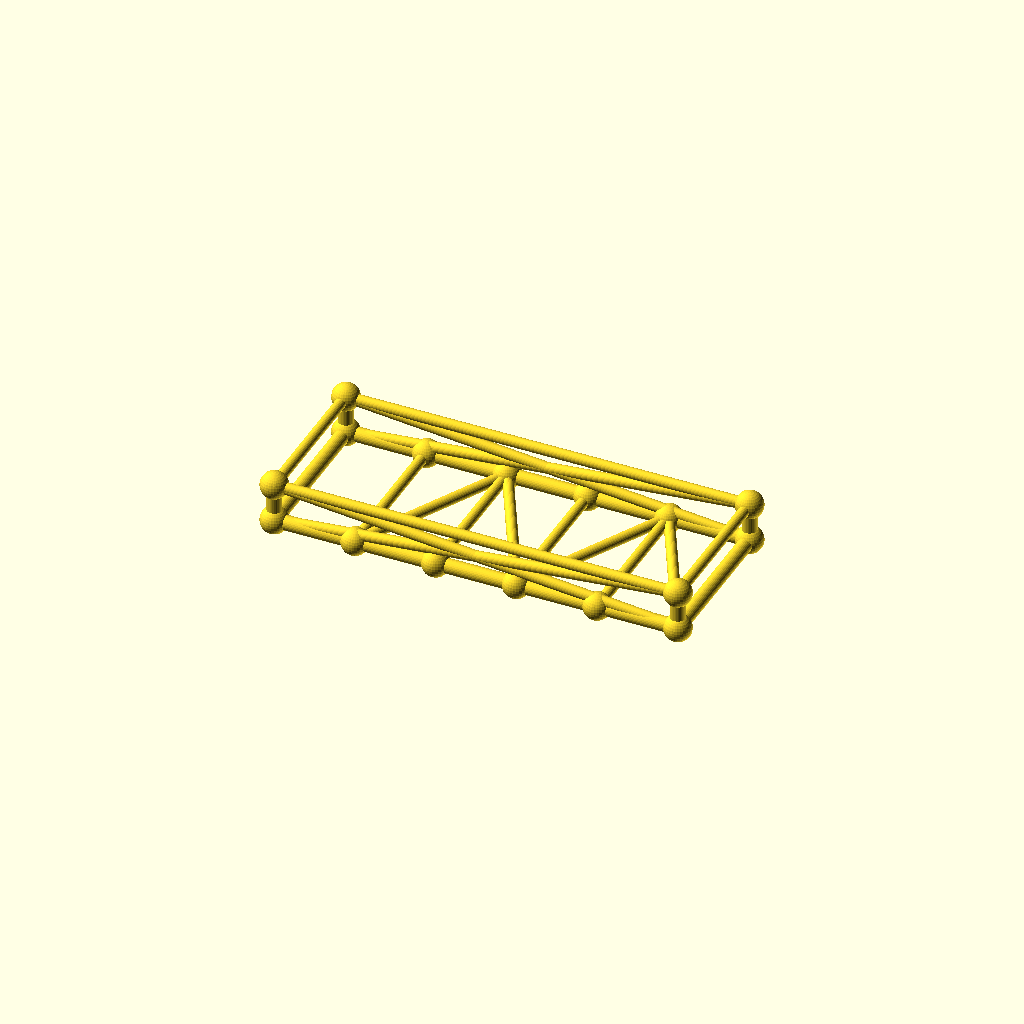
Cell 1: rendered with the file's own defaults.
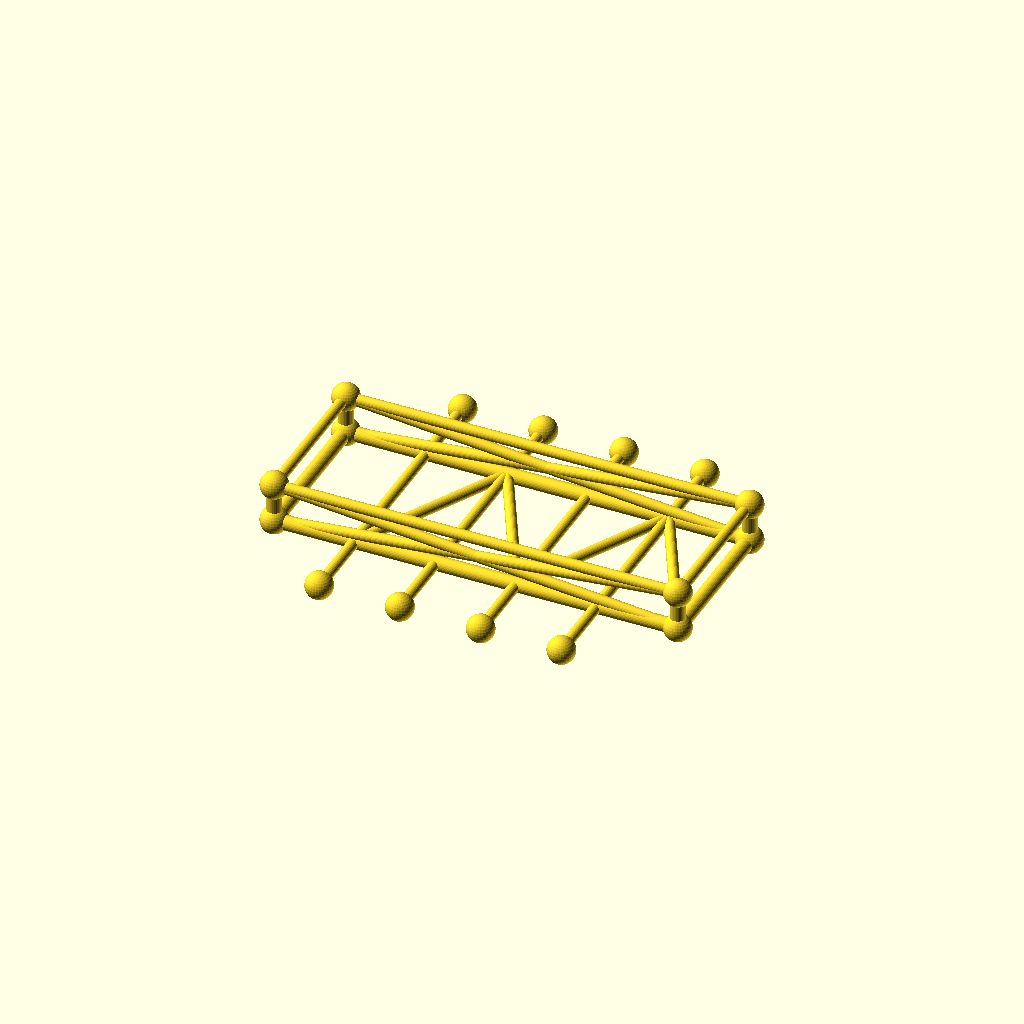
Cell 2 — frame_w set to 160, the other parameters unchanged.
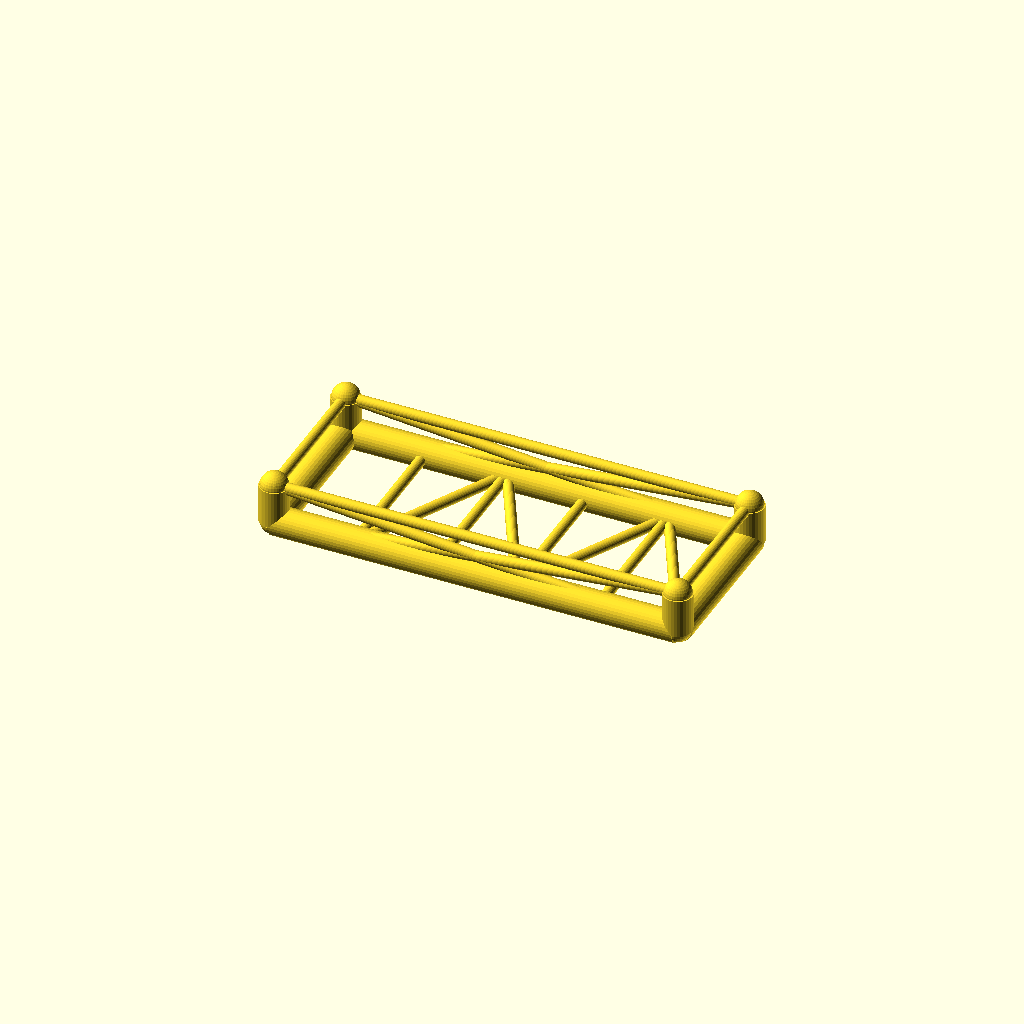
Cell 3: chord_r = 7.6 (everything else at default).
One fixed orthographic camera (rotation 55°, 0°, 25°; colour scheme Cornfield) for every cell.
OpenSCAD source file optional_data/data/gen3/chassisframes/part_0084.scad:
$fn = 32;

// ----------------------------------------------------------------------
// Chassis frame: 210 x 80 mm, 20 mm tall, 4 cross members
// ----------------------------------------------------------------------

// --- parameters (mm) ---
frame_l = 210;            // frame length, X
frame_w = 80;             // frame width, Y
frame_h = 20;             // frame height, Z
crossings = 4;            // number of cross members
chord_r = 3.8;            // main tube radius
diag_r = 2.8;             // brace radius
joint_r = 7.08;           // joint ball radius

cross_x = [-63, -21, 21, 63];
floor_nodes = [[-63, -40, 0], [-21, 40, 0], [21, -40, 0], [63, 40, 0]];
bottom = [[-105, -40, 0], [105, -40, 0], [105, 40, 0], [-105, 40, 0]];
top = [[-105, -40, 20], [105, -40, 20], [105, 40, 20], [-105, 40, 20]];

module member(a, b, r) {
  /* rod: cylinder from joint a to joint b */
  d = b - a;
  length = norm(d);
  translate(a) rotate([0, acos(d[2] / length), atan2(d[1], d[0])])
    cylinder(h = length, r = r);
}

module joint(p, r) {
  /* ball at the joint centre */
  translate(p) sphere(r = r);
}

/* bottom rails, one member per side */
member(bottom[0], bottom[1], chord_r);
member(bottom[1], bottom[2], chord_r);
member(bottom[2], bottom[3], chord_r);
member(bottom[3], bottom[0], chord_r);
/* cross members */
for (i = [0 : crossings - 1]) {
  member([cross_x[i], -frame_w / 2, 0], [cross_x[i], frame_w / 2, 0], diag_r);
}
/* floor zig-zag brace between the cross member ends */
member(bottom[0], floor_nodes[0], diag_r);
for (i = [0 : crossings - 2]) member(floor_nodes[i], floor_nodes[i + 1], diag_r);
member(floor_nodes[crossings - 1], bottom[1], diag_r);
/* corner posts and top ring */
for (c = [0 : 3]) member(bottom[c], top[c], chord_r);
member(top[0], top[1], diag_r);
member(top[1], top[2], diag_r);
member(top[2], top[3], diag_r);
member(top[3], top[0], diag_r);
/* face crosses on the two long sides */
member(bottom[0], top[1], diag_r);
member(top[0], bottom[1], diag_r);
member(bottom[3], top[2], diag_r);
member(top[3], bottom[2], diag_r);
/* joint balls */
for (c = [0 : 3]) joint(bottom[c], joint_r);
for (c = [0 : 3]) joint(top[c], joint_r);
for (i = [0 : crossings - 1]) joint([cross_x[i], -frame_w / 2, 0], joint_r);
for (i = [0 : crossings - 1]) joint([cross_x[i], frame_w / 2, 0], joint_r);
Parameter table extracted from the source (name, type, default, range or options):
frame_l: number, default 210
frame_w: number, default 80
frame_h: number, default 20
crossings: number, default 4
chord_r: number, default 3.8
diag_r: number, default 2.8
joint_r: number, default 7.08
cross_x: vector, default [-63, -21, 21, 63]
